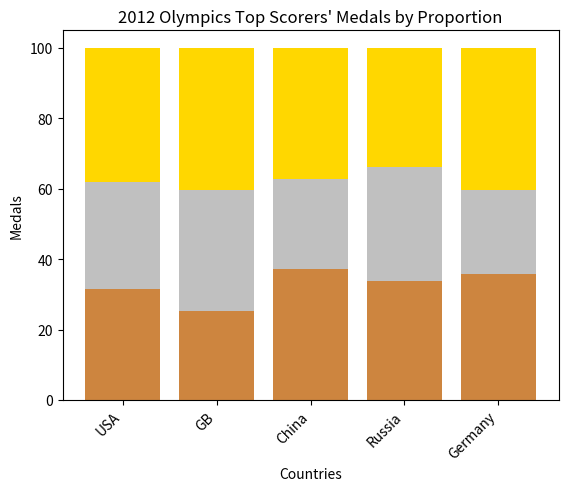

The matplotlib source for this figure:
import numpy as np
import matplotlib.pyplot as plt


countries = ['USA', 'GB', 'China', 'Russia', 'Germany']
bronzes = np.array([38, 17, 26, 19, 15])
silvers = np.array([37, 23, 18, 18, 10])
golds = np.array([46, 27, 26, 19, 17])

total = bronzes + silvers + golds
proportion_bronzes = bronzes / total * 100
proportion_silvers = silvers / total * 100
proportion_golds = golds / total * 100

plt.bar(countries, proportion_golds, width=0.8, label='golds', color='gold', bottom=proportion_bronzes+proportion_silvers)
plt.bar(countries, proportion_silvers, width=0.8, label='silvers', color='silver', bottom=proportion_bronzes)
plt.bar(countries, proportion_bronzes, width=0.8, label='bronzes', color='#CD853F')

plt.ylabel("Medals")
plt.xlabel("Countries")
plt.title("2012 Olympics Top Scorers' Medals by Proportion")
plt.ylim=1.0

# rotate axis labels
plt.setp(plt.gca().get_xticklabels(), rotation=45, horizontalalignment='right')

plt.show()